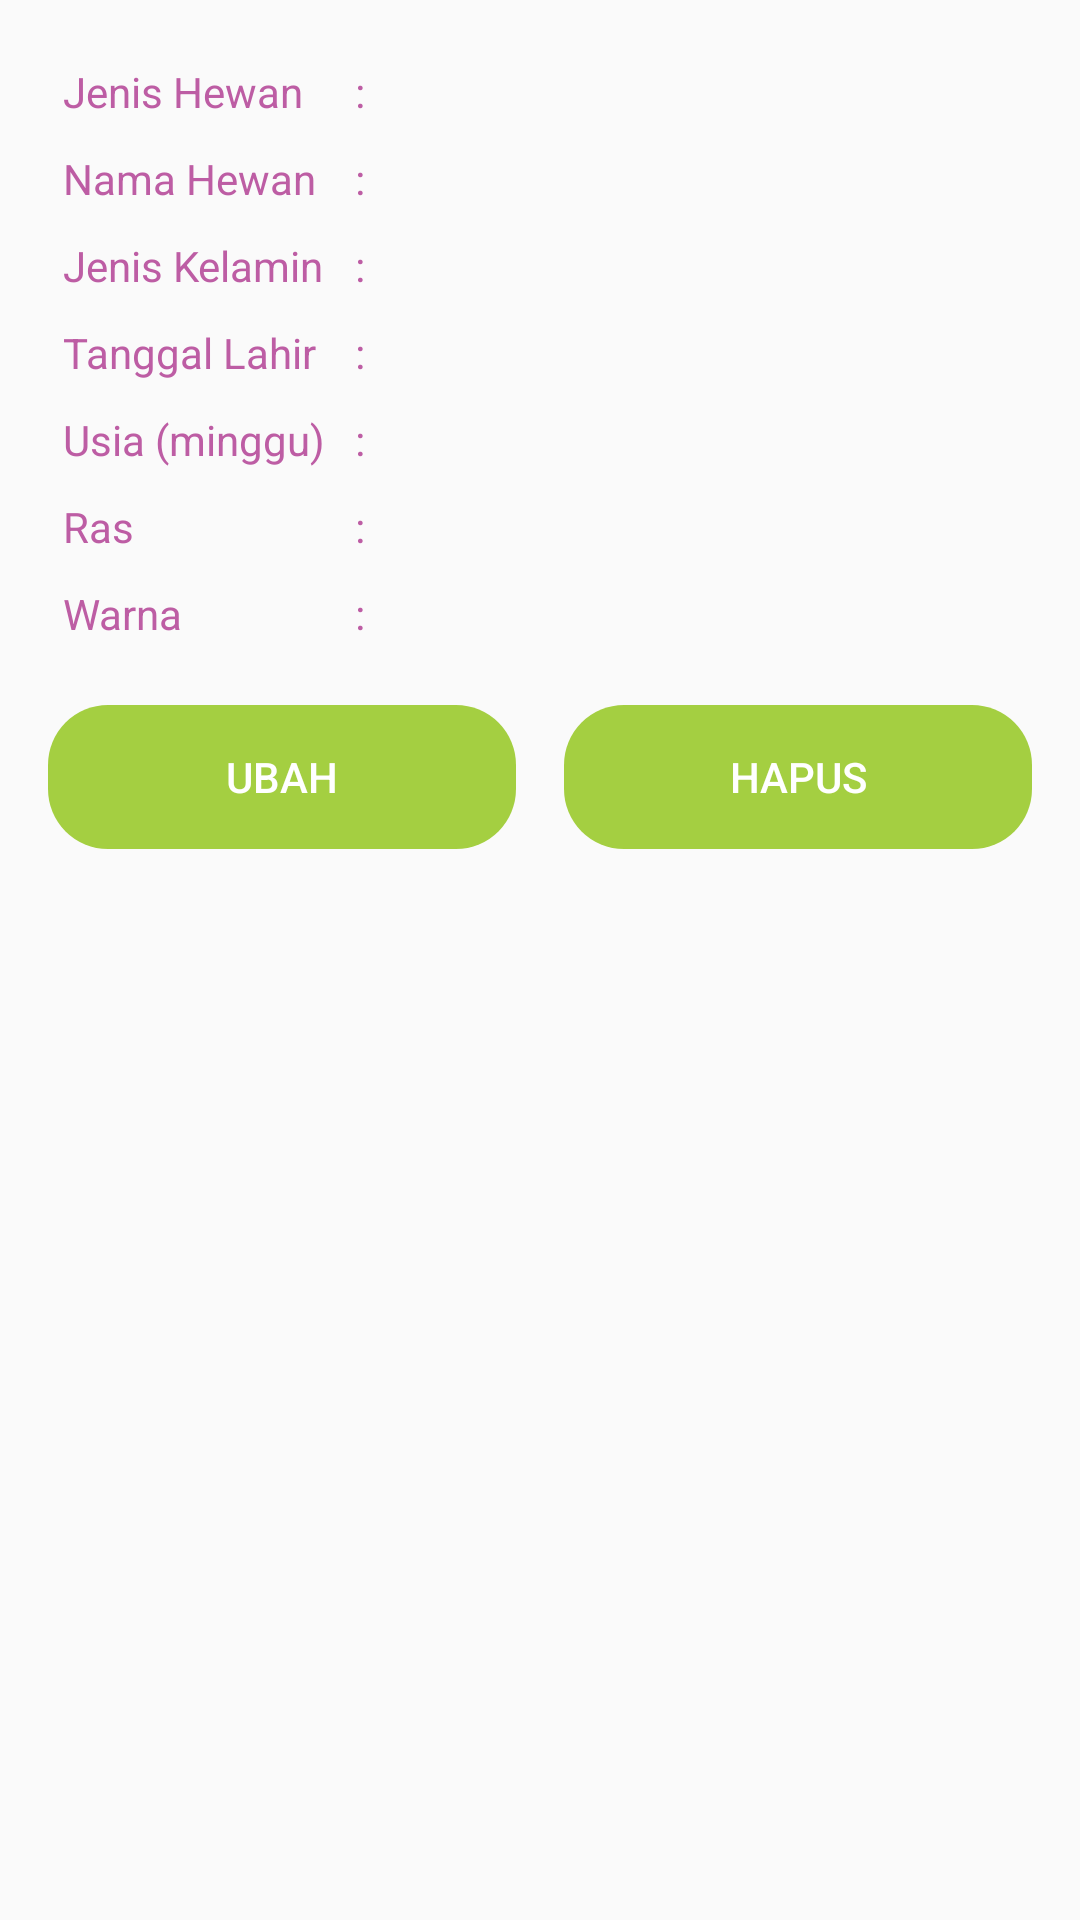

Produce the Android XML layout that renders to this screen, including the resource entries it uses.
<!-- AndroidManifest.xml: application theme AppTheme -->
<!-- res/layout/activity_pet_detail.xml -->
<?xml version="1.0" encoding="utf-8"?>

<ScrollView xmlns:android="http://schemas.android.com/apk/res/android"
    xmlns:tools="http://schemas.android.com/tools"
    android:id="@+id/parentLayout"
    android:layout_width="match_parent"
    android:layout_height="match_parent"
    android:fillViewport="true"
    android:gravity="center"
    android:orientation="vertical"
    android:padding="16dp"
    tools:context="mobile.skripsi.pawsandclaws.activities.PetDetailActivity">

    <RelativeLayout
        android:layout_width="match_parent"
        android:layout_height="wrap_content">

        <ImageView
            android:id="@+id/ivPhoto"
            android:layout_width="match_parent"
            android:layout_height="200dp"
            android:layout_marginBottom="16dp"
            android:contentDescription="@string/photo"
            android:scaleType="centerCrop"
            android:visibility="gone" />

        <TableLayout
            android:id="@+id/tlPet"
            android:layout_width="match_parent"
            android:layout_height="wrap_content"
            android:layout_below="@+id/ivPhoto"
            android:layout_marginBottom="16dp">

            <TableRow
                android:layout_width="match_parent"
                android:layout_height="wrap_content">

                <TextView
                    android:layout_column="0"
                    android:padding="5dp"
                    android:text="@string/pet_type"
                    android:textColor="@color/colorPrimary" />

                <TextView
                    android:layout_column="1"
                    android:padding="5dp"
                    android:text="@string/colon"
                    android:textColor="@color/colorPrimary" />

                <TextView
                    android:id="@+id/tvPetType"
                    android:layout_column="2"
                    android:padding="5dp"
                    android:textColor="@color/colorPrimary" />
            </TableRow>

            <TableRow
                android:layout_width="match_parent"
                android:layout_height="wrap_content">

                <TextView
                    android:layout_column="0"
                    android:padding="5dp"
                    android:text="@string/pet_name"
                    android:textColor="@color/colorPrimary" />

                <TextView
                    android:layout_column="1"
                    android:padding="5dp"
                    android:text="@string/colon"
                    android:textColor="@color/colorPrimary" />

                <TextView
                    android:id="@+id/tvPetName"
                    android:layout_column="2"
                    android:padding="5dp"
                    android:textColor="@color/colorPrimary" />
            </TableRow>

            <TableRow
                android:layout_width="match_parent"
                android:layout_height="wrap_content">

                <TextView
                    android:layout_column="0"
                    android:padding="5dp"
                    android:text="@string/sex"
                    android:textColor="@color/colorPrimary" />

                <TextView
                    android:layout_column="1"
                    android:padding="5dp"
                    android:text="@string/colon"
                    android:textColor="@color/colorPrimary" />

                <TextView
                    android:id="@+id/tvSex"
                    android:layout_column="2"
                    android:padding="5dp"
                    android:textColor="@color/colorPrimary" />
            </TableRow>

            <TableRow
                android:layout_width="match_parent"
                android:layout_height="wrap_content">

                <TextView
                    android:layout_column="0"
                    android:padding="5dp"
                    android:text="@string/dob"
                    android:textColor="@color/colorPrimary" />

                <TextView
                    android:layout_column="1"
                    android:padding="5dp"
                    android:text="@string/colon"
                    android:textColor="@color/colorPrimary" />

                <TextView
                    android:id="@+id/tvDOB"
                    android:layout_column="2"
                    android:padding="5dp"
                    android:textColor="@color/colorPrimary" />
            </TableRow>

            <TableRow
                android:layout_width="match_parent"
                android:layout_height="wrap_content">

                <TextView
                    android:layout_column="0"
                    android:padding="5dp"
                    android:text="@string/age"
                    android:textColor="@color/colorPrimary" />

                <TextView
                    android:layout_column="1"
                    android:padding="5dp"
                    android:text="@string/colon"
                    android:textColor="@color/colorPrimary" />

                <TextView
                    android:id="@+id/tvAge"
                    android:layout_column="2"
                    android:padding="5dp"
                    android:textColor="@color/colorPrimary" />
            </TableRow>

            <TableRow
                android:layout_width="match_parent"
                android:layout_height="wrap_content">

                <TextView
                    android:layout_column="0"
                    android:padding="5dp"
                    android:text="@string/breed"
                    android:textColor="@color/colorPrimary" />

                <TextView
                    android:layout_column="1"
                    android:padding="5dp"
                    android:text="@string/colon"
                    android:textColor="@color/colorPrimary" />

                <TextView
                    android:id="@+id/tvBreed"
                    android:layout_column="2"
                    android:padding="5dp"
                    android:textColor="@color/colorPrimary" />
            </TableRow>

            <TableRow
                android:layout_width="match_parent"
                android:layout_height="wrap_content">

                <TextView
                    android:layout_column="0"
                    android:padding="5dp"
                    android:text="@string/color"
                    android:textColor="@color/colorPrimary" />

                <TextView
                    android:layout_column="1"
                    android:padding="5dp"
                    android:text="@string/colon"
                    android:textColor="@color/colorPrimary" />

                <TextView
                    android:id="@+id/tvColor"
                    android:layout_column="2"
                    android:padding="5dp"
                    android:textColor="@color/colorPrimary" />
            </TableRow>
        </TableLayout>

        <LinearLayout
            style="?android:attr/buttonBarStyle"
            android:layout_width="match_parent"
            android:layout_height="wrap_content"
            android:layout_below="@+id/tlPet"
            android:orientation="horizontal">

            <Button
                android:id="@+id/bUpdate"
                style="?android:attr/buttonBarButtonStyle"
                android:layout_width="0dp"
                android:layout_height="wrap_content"
                android:layout_marginEnd="8dp"
                android:layout_weight="1"
                android:background="@drawable/image_button_green"
                android:text="@string/update"
                android:textColor="@color/colorWhite" />

            <Button
                android:id="@+id/bDelete"
                style="?android:attr/buttonBarButtonStyle"
                android:layout_width="0dp"
                android:layout_height="wrap_content"
                android:layout_marginStart="8dp"
                android:layout_weight="1"
                android:background="@drawable/image_button_green"
                android:text="@string/delete"
                android:textColor="@color/colorWhite" />
        </LinearLayout>
    </RelativeLayout>
</ScrollView>
<!-- resources referenced by this layout -->
<resources>
  <color name="colorPrimary">#BD5DA4</color>
  <color name="colorWhite">#FFFFFF</color>
  <!-- drawable image_button_green (drawable) -->
  <?xml version="1.0" encoding="utf-8"?>
  
  <shape xmlns:android="http://schemas.android.com/apk/res/android">
      <solid android:color="@color/colorGreen" />
      <corners android:radius="20dp" />
  </shape>
  <string name="age">Usia (minggu)</string>
  <string name="breed">Ras</string>
  <string name="colon">:</string>
  <string name="color">Warna</string>
  <string name="delete">Hapus</string>
  <string name="dob">Tanggal Lahir</string>
  <string name="pet_name">Nama Hewan</string>
  <string name="pet_type">Jenis Hewan</string>
  <string name="photo">Foto</string>
  <string name="sex">Jenis Kelamin</string>
  <string name="update">Ubah</string>
  <style name="AppTheme" parent="Theme.AppCompat.Light.DarkActionBar">
          
          <item name="colorPrimary">@color/colorPrimary</item>
          <item name="colorPrimaryDark">@color/colorPrimaryDark</item>
          <item name="colorAccent">@color/colorAccent</item>
      </style>
  <color name="colorGreen">#A4CF41</color>
  <color name="colorPrimaryDark">#BD5DA4</color>
  <color name="colorAccent">#FF4081</color>
</resources>
